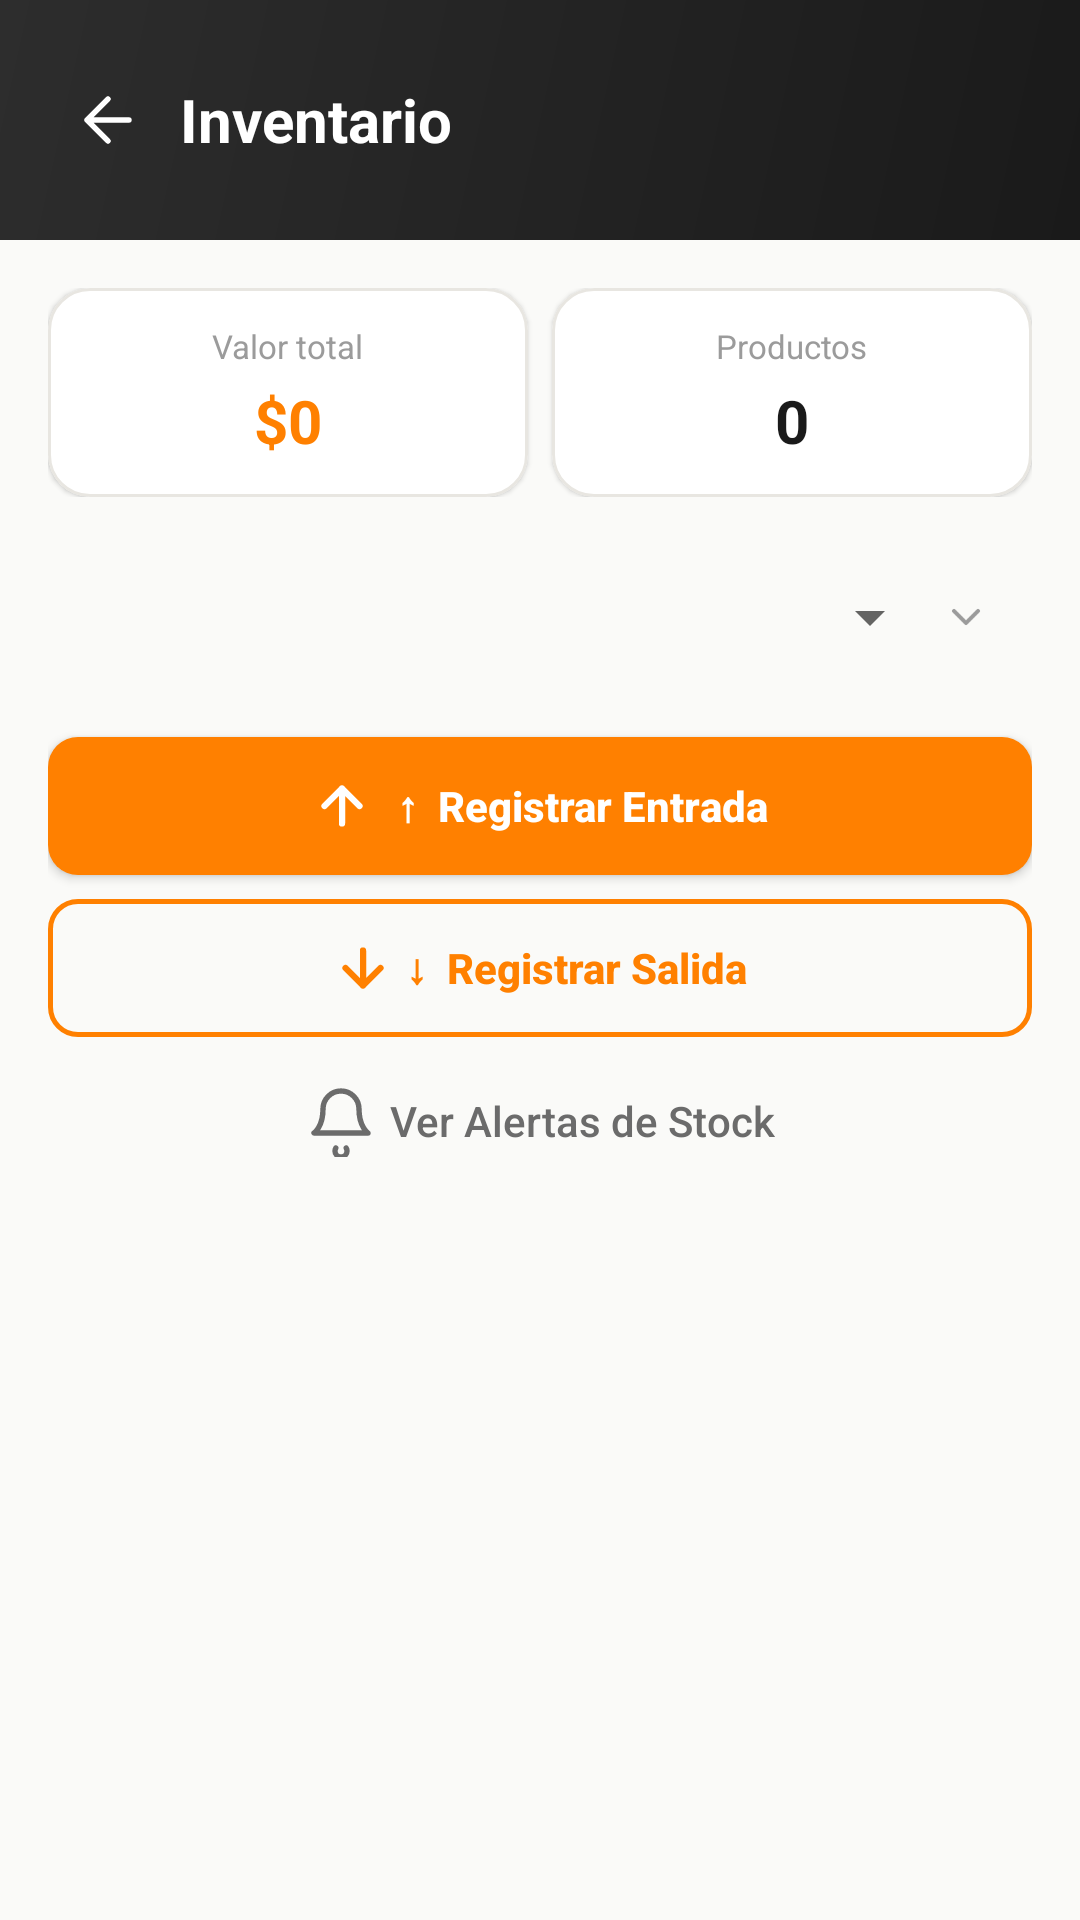

Produce the Android XML layout that renders to this screen, including the resource entries it uses.
<!-- AndroidManifest.xml: application theme Theme.CAAS -->
<!-- res/layout/fragment_inventory_summary.xml -->
<?xml version="1.0" encoding="utf-8"?>
<LinearLayout
    xmlns:android="http://schemas.android.com/apk/res/android"
    xmlns:app="http://schemas.android.com/apk/res-auto"
    android:layout_width="match_parent"
    android:layout_height="match_parent"
    android:orientation="vertical"
    android:background="@color/background"
    android:fitsSystemWindows="true">

    
    <RelativeLayout
        android:layout_width="match_parent"
        android:layout_height="@dimen/header_height"
        android:background="@drawable/header_gradient"
        android:paddingHorizontal="@dimen/header_padding_horizontal">

        <ImageView
            android:id="@+id/btnBack"
            android:layout_width="32dp"
            android:layout_height="32dp"
            android:layout_centerVertical="true"
            android:src="@drawable/ic_back"
            app:tint="@color/white"
            android:padding="4dp"/>

        <TextView
            android:layout_width="wrap_content"
            android:layout_height="wrap_content"
            android:layout_centerVertical="true"
            android:layout_toEndOf="@id/btnBack"
            android:layout_marginStart="8dp"
            android:text="Inventario"
            android:textColor="@color/header_text"
            android:textSize="@dimen/text_size_title"
            android:textStyle="bold"/>
    </RelativeLayout>

    <LinearLayout
        android:layout_width="match_parent"
        android:layout_height="match_parent"
        android:orientation="vertical"
        android:padding="@dimen/spacing_lg">

        
        <LinearLayout
            android:layout_width="match_parent"
            android:layout_height="wrap_content"
            android:orientation="horizontal"
            android:layout_marginBottom="@dimen/spacing_lg">

            <com.google.android.material.card.MaterialCardView
                style="@style/CardStyle.Default"
                android:layout_width="0dp"
                android:layout_height="wrap_content"
                android:layout_weight="1"
                android:layout_marginEnd="@dimen/spacing_sm">

                <LinearLayout
                    android:layout_width="match_parent"
                    android:layout_height="wrap_content"
                    android:orientation="vertical"
                    android:gravity="center"
                    android:padding="@dimen/card_padding_sm">

                    <TextView
                        android:layout_width="wrap_content"
                        android:layout_height="wrap_content"
                        android:text="Valor total"
                        android:textColor="@color/text_tertiary"
                        android:textSize="@dimen/text_size_caption_xs"/>

                    <TextView
                        android:id="@+id/tvTotalValue"
                        android:layout_width="wrap_content"
                        android:layout_height="wrap_content"
                        android:text="$0"
                        android:textColor="@color/orange"
                        android:textSize="@dimen/text_size_title"
                        android:textStyle="bold"
                        android:layout_marginTop="4dp"/>
                </LinearLayout>
            </com.google.android.material.card.MaterialCardView>

            <com.google.android.material.card.MaterialCardView
                style="@style/CardStyle.Default"
                android:layout_width="0dp"
                android:layout_height="wrap_content"
                android:layout_weight="1">

                <LinearLayout
                    android:layout_width="match_parent"
                    android:layout_height="wrap_content"
                    android:orientation="vertical"
                    android:gravity="center"
                    android:padding="@dimen/card_padding_sm">

                    <TextView
                        android:layout_width="wrap_content"
                        android:layout_height="wrap_content"
                        android:text="Productos"
                        android:textColor="@color/text_tertiary"
                        android:textSize="@dimen/text_size_caption_xs"/>

                    <TextView
                        android:id="@+id/tvProductCount"
                        android:layout_width="wrap_content"
                        android:layout_height="wrap_content"
                        android:text="0"
                        android:textColor="@color/text_primary"
                        android:textSize="@dimen/text_size_title"
                        android:textStyle="bold"
                        android:layout_marginTop="4dp"/>
                </LinearLayout>
            </com.google.android.material.card.MaterialCardView>
        </LinearLayout>

        
        <LinearLayout
            android:layout_width="match_parent"
            android:layout_height="@dimen/input_height"
            android:background="@drawable/stat_box_bg"
            android:gravity="center_vertical"
            android:paddingHorizontal="14dp"
            android:layout_marginBottom="@dimen/spacing_sm">

            <Spinner
                android:id="@+id/spinnerBranch"
                android:layout_width="0dp"
                android:layout_height="match_parent"
                android:layout_weight="1"/>

            <ImageView
                android:layout_width="16dp"
                android:layout_height="16dp"
                android:src="@drawable/ic_chevron_right"
                app:tint="@color/text_tertiary"
                android:rotation="90"/>
        </LinearLayout>

        
        <ProgressBar
            android:id="@+id/progressBar"
            android:layout_width="wrap_content"
            android:layout_height="wrap_content"
            android:visibility="gone"
            android:layout_gravity="center"
            android:indeterminateTint="@color/orange"/>

        
        <LinearLayout
            android:id="@+id/layoutEmptyState"
            android:layout_width="match_parent"
            android:layout_height="0dp"
            android:layout_weight="1"
            android:gravity="center"
            android:orientation="vertical"
            android:paddingHorizontal="@dimen/spacing_xxxl"
            android:visibility="gone">

            <FrameLayout
                android:layout_width="64dp"
                android:layout_height="64dp"
                android:background="@drawable/icon_bg_orange"
                android:padding="16dp"
                android:layout_marginBottom="@dimen/spacing_lg">

                <ImageView
                    android:layout_width="match_parent"
                    android:layout_height="match_parent"
                    android:src="@drawable/ic_inventory"
                    app:tint="@color/white"
                    android:contentDescription="@null"/>
            </FrameLayout>

            <TextView
                android:id="@+id/tvEmptyState"
                android:layout_width="wrap_content"
                android:layout_height="wrap_content"
                android:text="Sin productos en esta sucursal"
                android:textColor="@color/text_primary"
                android:textSize="@dimen/text_size_body_lg"
                android:textStyle="bold"
                android:layout_marginBottom="@dimen/spacing_sm"/>

            <TextView
                android:layout_width="wrap_content"
                android:layout_height="wrap_content"
                android:gravity="center"
                android:text="Registra una entrada para comenzar a controlar el inventario"
                android:textColor="@color/text_secondary"
                android:textSize="@dimen/text_size_body_sm"/>
        </LinearLayout>

        
        <androidx.recyclerview.widget.RecyclerView
            android:id="@+id/rvInventory"
            android:layout_width="match_parent"
            android:layout_height="0dp"
            android:layout_weight="1"
            android:clipToPadding="false"
            android:paddingBottom="@dimen/spacing_sm"
            android:visibility="gone"/>

        
        <com.google.android.material.button.MaterialButton
            android:id="@+id/btnRegisterEntry"
            style="@style/Widget.CAAS.Button.Primary"
            android:layout_width="match_parent"
            android:layout_height="@dimen/button_height"
            android:layout_marginTop="@dimen/spacing_sm"
            android:text="↑  Registrar Entrada"
            app:icon="@drawable/ic_arrow_up"
            app:iconTint="@color/white"
            app:iconGravity="textStart"/>

        
        <com.google.android.material.button.MaterialButton
            android:id="@+id/btnRegisterExit"
            style="@style/Widget.CAAS.Button.Outline"
            android:layout_width="match_parent"
            android:layout_height="@dimen/button_height"
            android:layout_marginTop="@dimen/spacing_sm"
            android:text="↓  Registrar Salida"
            app:icon="@drawable/ic_arrow_down"
            app:iconTint="@color/orange"
            app:iconGravity="textStart"/>

        
        <com.google.android.material.button.MaterialButton
            android:id="@+id/btnViewAlerts"
            style="@style/Widget.CAAS.Button.Ghost"
            android:layout_width="match_parent"
            android:layout_height="@dimen/button_height_sm"
            android:layout_marginTop="@dimen/spacing_sm"
            android:text="Ver Alertas de Stock"
            app:icon="@drawable/ic_bell"
            app:iconTint="@color/text_secondary"
            app:iconGravity="textStart"/>
    </LinearLayout>
</LinearLayout>
<!-- resources referenced by this layout -->
<resources>
  <color name="background">#FFFAFAF8</color>
  <color name="header_text">#FFFFFFFF</color>
  <color name="orange">#FFFF8000</color>
  <color name="text_primary">#FF1A1A1A</color>
  <color name="text_secondary">#FF6B6B6B</color>
  <color name="text_tertiary">#FF9B9B9B</color>
  <color name="white">#FFFFFFFF</color>
  <dimen name="button_height">46dp</dimen>
  <dimen name="button_height_sm">40dp</dimen>
  <dimen name="card_padding_sm">12dp</dimen>
  <dimen name="header_height">80dp</dimen>
  <dimen name="header_padding_horizontal">20dp</dimen>
  <dimen name="input_height">48dp</dimen>
  <dimen name="spacing_lg">16dp</dimen>
  <dimen name="spacing_sm">8dp</dimen>
  <dimen name="spacing_xxxl">32dp</dimen>
  <dimen name="text_size_body_lg">16sp</dimen>
  <dimen name="text_size_body_sm">13sp</dimen>
  <dimen name="text_size_caption_xs">11sp</dimen>
  <dimen name="text_size_title">20sp</dimen>
  <!-- drawable header_gradient (drawable) -->
  <?xml version="1.0" encoding="utf-8"?>
  <shape xmlns:android="http://schemas.android.com/apk/res/android">
      <gradient
          android:startColor="@color/header_start"
          android:endColor="@color/header_end"
          android:angle="135"/>
  </shape>
  <!-- drawable ic_arrow_up (drawable) -->
  <vector xmlns:android="http://schemas.android.com/apk/res/android"
      android:width="20dp"
      android:height="20dp"
      android:viewportWidth="24"
      android:viewportHeight="24">
      <path
          android:fillColor="@android:color/transparent"
          android:pathData="M12,19V5M5,12l7,-7 7,7"
          android:strokeColor="#FFFFFF"
          android:strokeWidth="2.5"
          android:strokeLineCap="round"
          android:strokeLineJoin="round"/>
  </vector>
  <!-- drawable ic_chevron_right (drawable) -->
  <vector xmlns:android="http://schemas.android.com/apk/res/android"
      android:width="24dp"
      android:height="24dp"
      android:viewportWidth="24"
      android:viewportHeight="24">
      <path
          android:fillColor="@android:color/transparent"
          android:pathData="M9,18l6,-6 -6,-6"
          android:strokeColor="#757575"
          android:strokeWidth="2"
          android:strokeLineCap="round"
          android:strokeLineJoin="round"/>
  </vector>
  <!-- drawable icon_bg_orange (drawable) -->
  <?xml version="1.0" encoding="utf-8"?>
  <shape xmlns:android="http://schemas.android.com/apk/res/android"
      android:shape="rectangle">
      <solid android:color="@color/orange_light"/>
      <corners android:radius="@dimen/icon_container_radius"/>
  </shape>
  <style name="CardStyle.Default">
          <item name="cardCornerRadius">@dimen/card_corner_radius</item>
          <item name="cardElevation">@dimen/card_elevation</item>
          <item name="cardBackgroundColor">@color/card_background</item>
          <item name="strokeColor">@color/border</item>
          <item name="strokeWidth">@dimen/card_stroke_width</item>
      </style>
  <style name="Widget.CAAS.Button.Ghost" parent="Widget.MaterialComponents.Button.TextButton">
          <item name="android:textColor">@color/text_secondary</item>
          <item name="android:textSize">@dimen/text_size_body</item>
          <item name="cornerRadius">@dimen/button_corner_radius</item>
          <item name="android:textAllCaps">false</item>
          <item name="android:letterSpacing">0</item>
      </style>
  <color name="header_start">#FF1A1A1A</color>
  <color name="header_end">#FF2D2D2D</color>
  <color name="orange_light">#FFFFF3E6</color>
  <dimen name="icon_container_radius">12dp</dimen>
  <dimen name="card_corner_radius">14dp</dimen>
  <dimen name="card_elevation">1dp</dimen>
  <color name="card_background">#FFFFFFFF</color>
  <color name="border">#FFE8E6E1</color>
  <dimen name="card_stroke_width">1dp</dimen>
  <dimen name="text_size_body">14sp</dimen>
  <dimen name="button_corner_radius">10dp</dimen>
  <color name="orange_dark">#FFE67300</color>
  <color name="surface">#FFFFFFFF</color>
  <color name="status_bar">#FF1A1A1A</color>
</resources>
